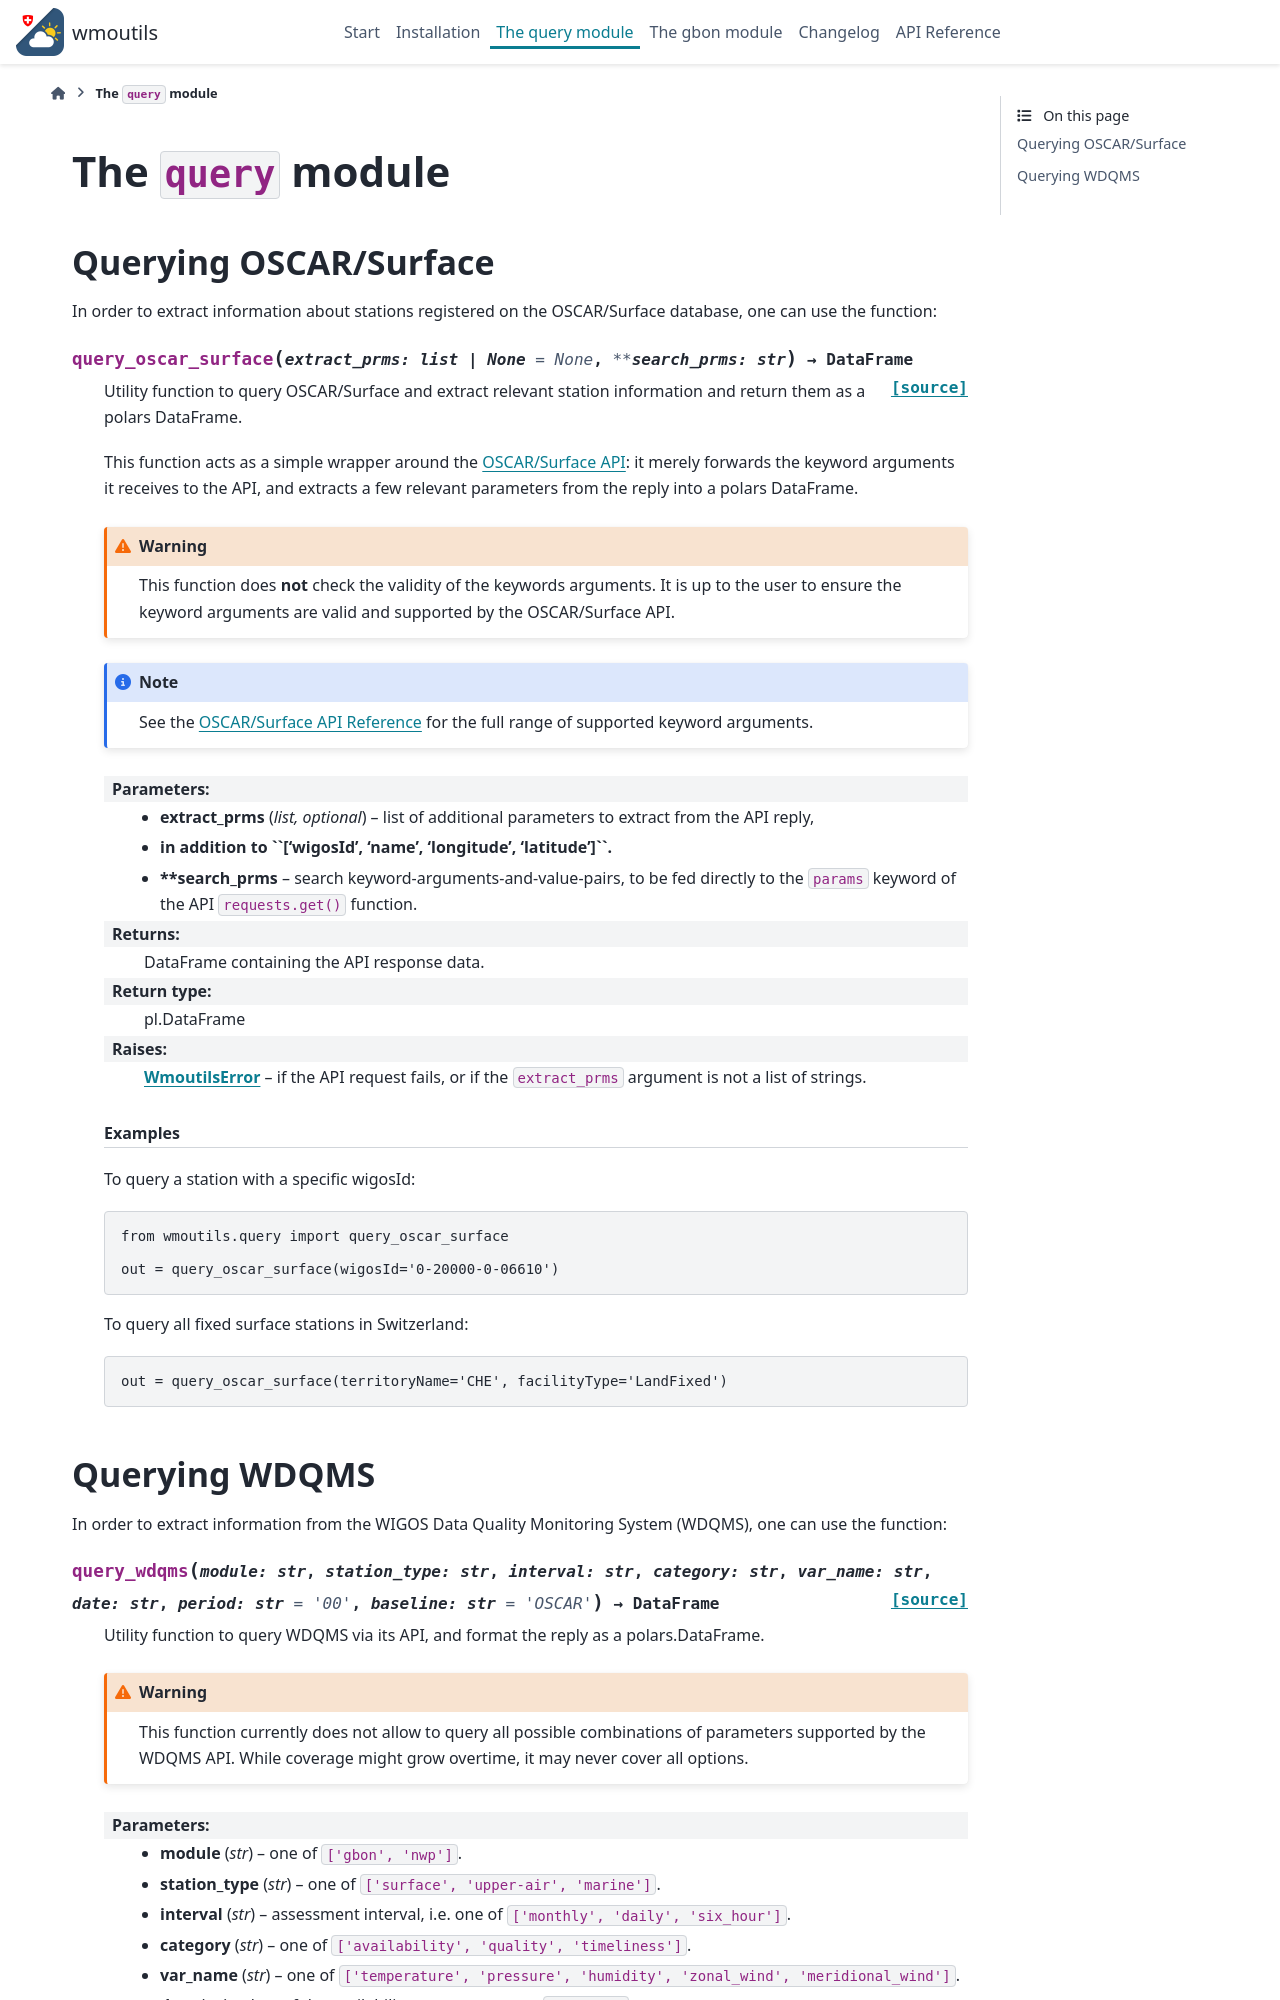

repository: MeteoSwiss/wmoutils · page: query.html · generator: sphinx

The ``query`` module
====================


Querying OSCAR/Surface
----------------------
In order to extract information about stations registered on the OSCAR/Surface database, one
can use the function:

.. autofunction:: wmoutils.query.query_oscar_surface
   :noindex:
